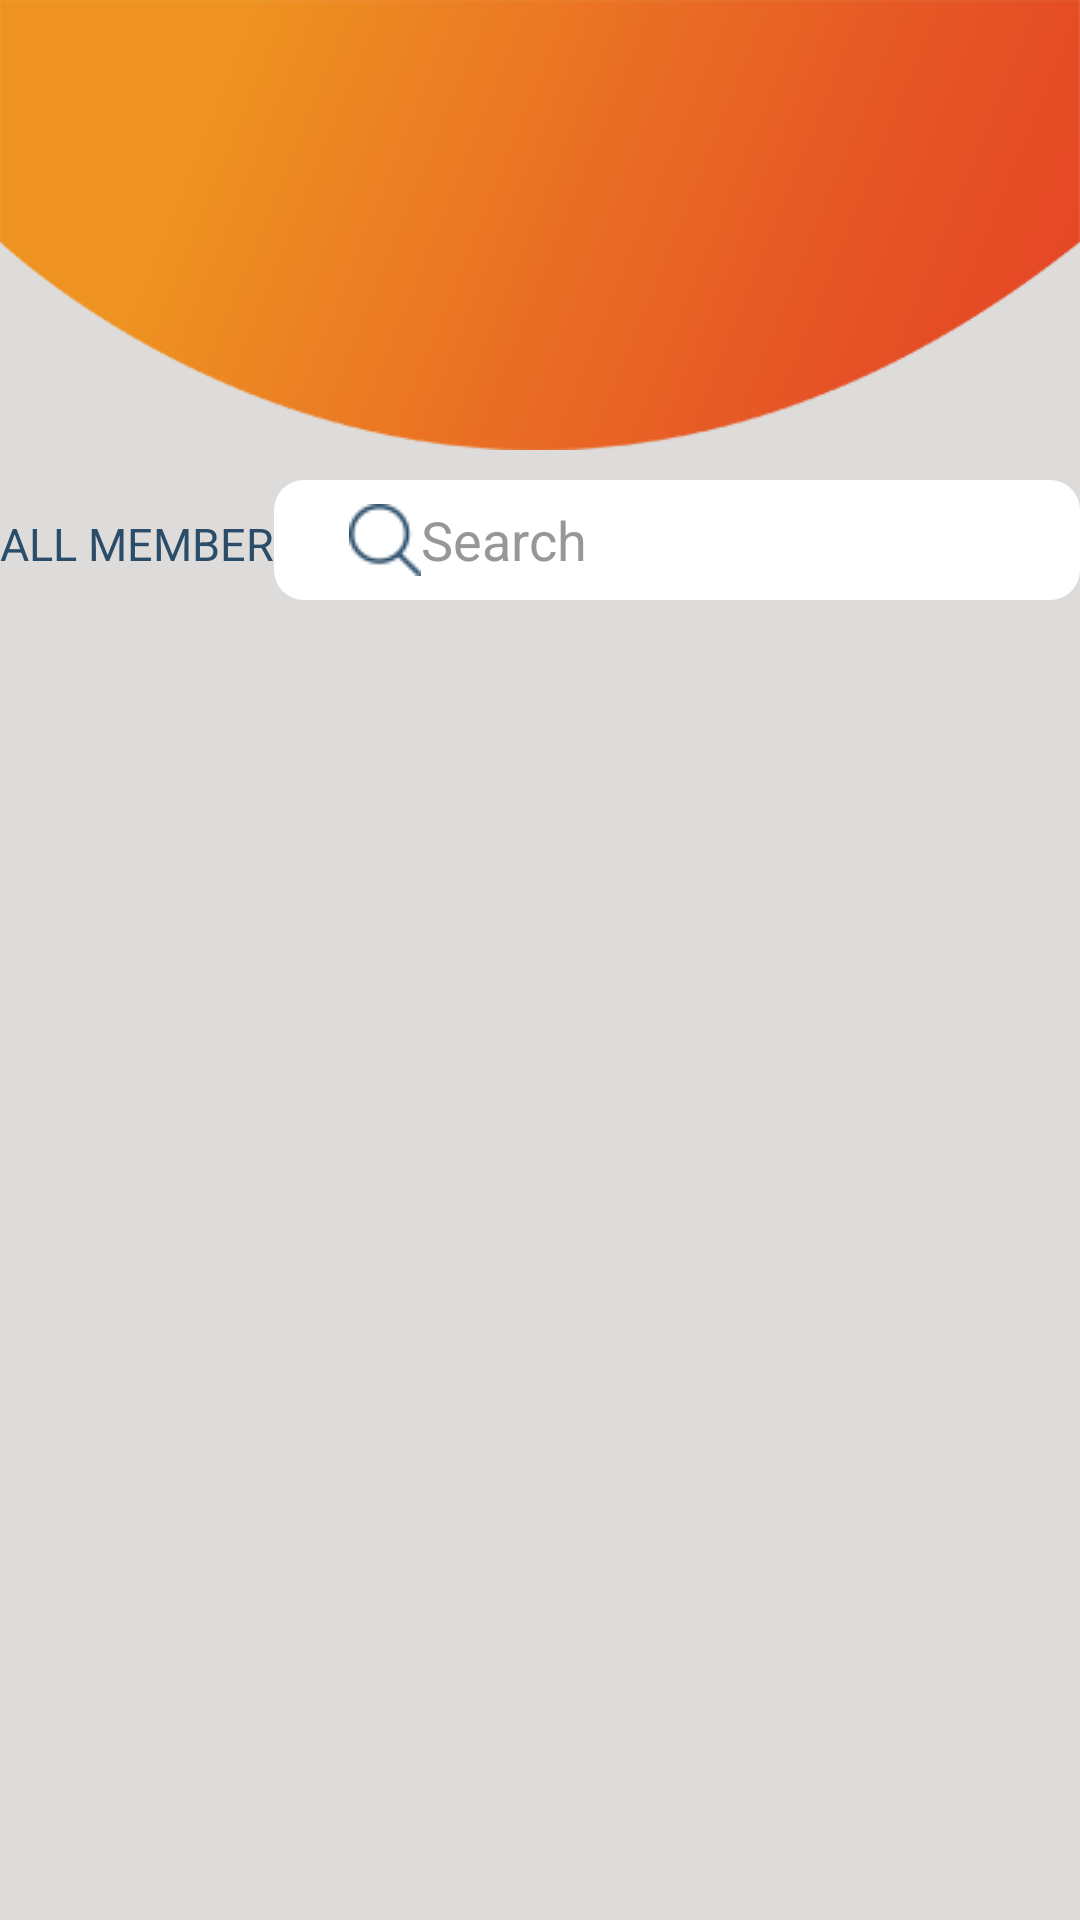

The Android layout XML behind this screen, and the referenced resources:
<!-- AndroidManifest.xml: application theme Theme.NCTApplication -->
<!-- res/layout/fragment_memberlist.xml -->
<?xml version="1.0" encoding="utf-8"?>
<layout xmlns:android="http://schemas.android.com/apk/res/android"
    xmlns:app="http://schemas.android.com/apk/res-auto"
    xmlns:tools="http://schemas.android.com/tools">

    <data>

    </data>

    <RelativeLayout
        android:layout_width="match_parent"
        android:layout_height="match_parent"
        android:background="@color/light_grey"
        tools:context=".BuyActivity">

        <RelativeLayout
            android:id="@+id/curveshape"
            android:layout_width="match_parent"
            android:layout_height="150dp"
            android:background="@drawable/curveshape">

        </RelativeLayout>
        <LinearLayout
            android:layout_width="match_parent"
            android:layout_height="wrap_content"
            android:layout_marginTop="10dp"
            android:layout_marginLeft="@dimen/padding_20"
            android:layout_marginRight="@dimen/padding_20"
            android:id="@+id/rel"
            android:layout_below="@+id/curveshape"
            >
            <androidx.appcompat.widget.AppCompatTextView
                android:id="@+id/tv1"
                android:layout_width="wrap_content"
                android:layout_height="wrap_content"
                android:text="@string/allmember"
                style="@style/textStylexhdpi"
                android:textColor="@color/deepblue" />
            <androidx.appcompat.widget.AppCompatEditText
                android:id="@+id/phone"
                android:layout_width="match_parent"
                android:layout_height="40dp"
                android:background="@drawable/rounded_corner"
                android:hint="@string/search"
                android:drawableStart="@drawable/search"
                android:singleLine="true"
                android:drawablePadding="@dimen/padding_10"
                android:layout_marginStart="@dimen/padding_10"
                android:paddingStart="25dp"
                android:textColorHint="@color/grey"
                android:textColor="@color/black"
                />
        </LinearLayout>


        <androidx.recyclerview.widget.RecyclerView
            android:id="@+id/recycler_view"
            android:layout_width="match_parent"
            android:layout_height="match_parent"
            android:layout_below="@+id/rel"
            android:layout_marginStart="@dimen/padding_10"
            android:layout_marginTop="@dimen/padding_10"
            android:layout_marginEnd="@dimen/padding_10"
            android:layout_marginBottom="@dimen/padding_10"
            tools:listitem="@layout/fragment_member_listitem" />
        <com.github.ybq.android.spinkit.SpinKitView
            xmlns:app="http://schemas.android.com/apk/res-auto"
            android:id="@+id/spin_kit"
            style="@style/SpinKitView.Large.Circle"
            android:layout_width="wrap_content"
            android:layout_height="wrap_content"
            android:layout_gravity="center"
            android:layout_centerInParent="true"
            android:visibility="gone"
            app:SpinKit_Color="@color/orange" />
    </RelativeLayout>
</layout>
<!-- res/layout/fragment_member_listitem.xml (included above) -->
<?xml version="1.0" encoding="utf-8"?>
<layout xmlns:android="http://schemas.android.com/apk/res/android"
    xmlns:app="http://schemas.android.com/apk/res-auto"
    xmlns:tools="http://schemas.android.com/tools">


    <RelativeLayout
        android:layout_width="match_parent"
        android:layout_height="100dp"
        android:layout_margin="@dimen/padding_10"
        tools:context=".BuyActivity">
        <RelativeLayout
            android:layout_width="match_parent"
            android:layout_height="wrap_content"
            android:background="@color/deepblue"
            android:padding="@dimen/padding_10"
            >

            <androidx.appcompat.widget.AppCompatTextView
                android:id="@+id/memberId"
                android:layout_width="wrap_content"
                android:layout_height="wrap_content"
                android:layout_centerVertical="true"
                android:textColor="@color/white"
                android:textSize="20sp" />

            <com.nctapplication.circleimage.CircleImageView
                android:id="@+id/profile_pic"
                android:layout_width="80dp"
                android:layout_height="80dp"
                android:layout_centerVertical="true"
                android:layout_marginLeft="@dimen/padding_10"
                android:layout_toRightOf="@+id/memberId"
                android:scaleType="centerCrop"
                app:civ_border_color="#00ffffff"
                app:civ_border_width="0dp" />
        <LinearLayout
            android:layout_width="match_parent"
            android:layout_height="match_parent"
            android:orientation="vertical"
            android:layout_toRightOf="@+id/profile_pic"
            android:layout_marginLeft="@dimen/padding_10"
            android:weightSum="2">
            <androidx.appcompat.widget.AppCompatTextView
                android:layout_width="match_parent"
                android:layout_height="match_parent"
                android:layout_weight="1"
                android:gravity="center_vertical"
                android:id="@+id/memberFname"
                android:textColor="@color/white" />
            <androidx.appcompat.widget.AppCompatTextView
                android:layout_width="match_parent"
                android:layout_height="match_parent"
                android:layout_weight="1"
                android:gravity="center_vertical"
                android:id="@+id/memberPhoneno"
                android:textColor="@color/white" />
        </LinearLayout>
        </RelativeLayout>
    </RelativeLayout>
</layout>
<!-- resources referenced by this layout -->
<resources>
  <color name="black">#FF000000</color>
  <color name="deepblue">#2b4d69</color>
  <color name="grey">#969796</color>
  <color name="light_grey">#dddcdb</color>
  <color name="orange">#e86334</color>
  <color name="white">#FFFFFFFF</color>
  <!-- drawable curveshape: png bitmap (drawable, 14697 bytes) -->
  <!-- drawable rounded_corner (drawable) -->
  <?xml version="1.0" encoding="utf-8"?>
  <shape xmlns:android="http://schemas.android.com/apk/res/android"
      android:shape="rectangle" android:padding="10dp">
      
      <solid android:color="@color/white"/>
      <corners
          android:bottomRightRadius="10dp"
          android:bottomLeftRadius="10dp"
          android:topLeftRadius="10dp"
          android:topRightRadius="10dp"/>
  </shape>
  <!-- drawable search: png bitmap (drawable, 1841 bytes) -->
  <string name="allmember">ALL MEMBER</string>
  <string name="search">Search</string>
  <style name="textStylexhdpi" parent="@android:style/Widget.TextView">
          <item name="android:textSize">15sp</item>
          <item name="android:textIsSelectable">false</item>
      </style>
  <style name="Theme.NCTApplication" parent="Theme.MaterialComponents.Light">
          
          <item name="colorPrimary">@color/purple_500</item>
          <item name="colorPrimaryVariant">@color/purple_700</item>
          <item name="colorOnPrimary">@color/white</item>
          
          <item name="colorSecondary">@color/teal_200</item>
          <item name="colorSecondaryVariant">@color/teal_700</item>
          <item name="colorOnSecondary">@color/black</item>
          
          <item name="android:statusBarColor">?attr/colorPrimaryVariant</item>
          
          <item name="android:textAllCaps">false</item>
          <item name="windowActionBar">false</item>
          <item name="windowNoTitle">true</item>
          <item name="drawerArrowStyle">@style/DrawerArrowStyle</item>
      </style>
  <color name="purple_500">#FF6200EE</color>
  <color name="purple_700">#FF3700B3</color>
  <color name="teal_200">#FF03DAC5</color>
  <color name="teal_700">#FF018786</color>
  <style name="DrawerArrowStyle" parent="@style/Widget.AppCompat.DrawerArrowToggle">
          <item name="spinBars">true</item>
          <item name="color">@android:color/white</item>
      </style>
</resources>
